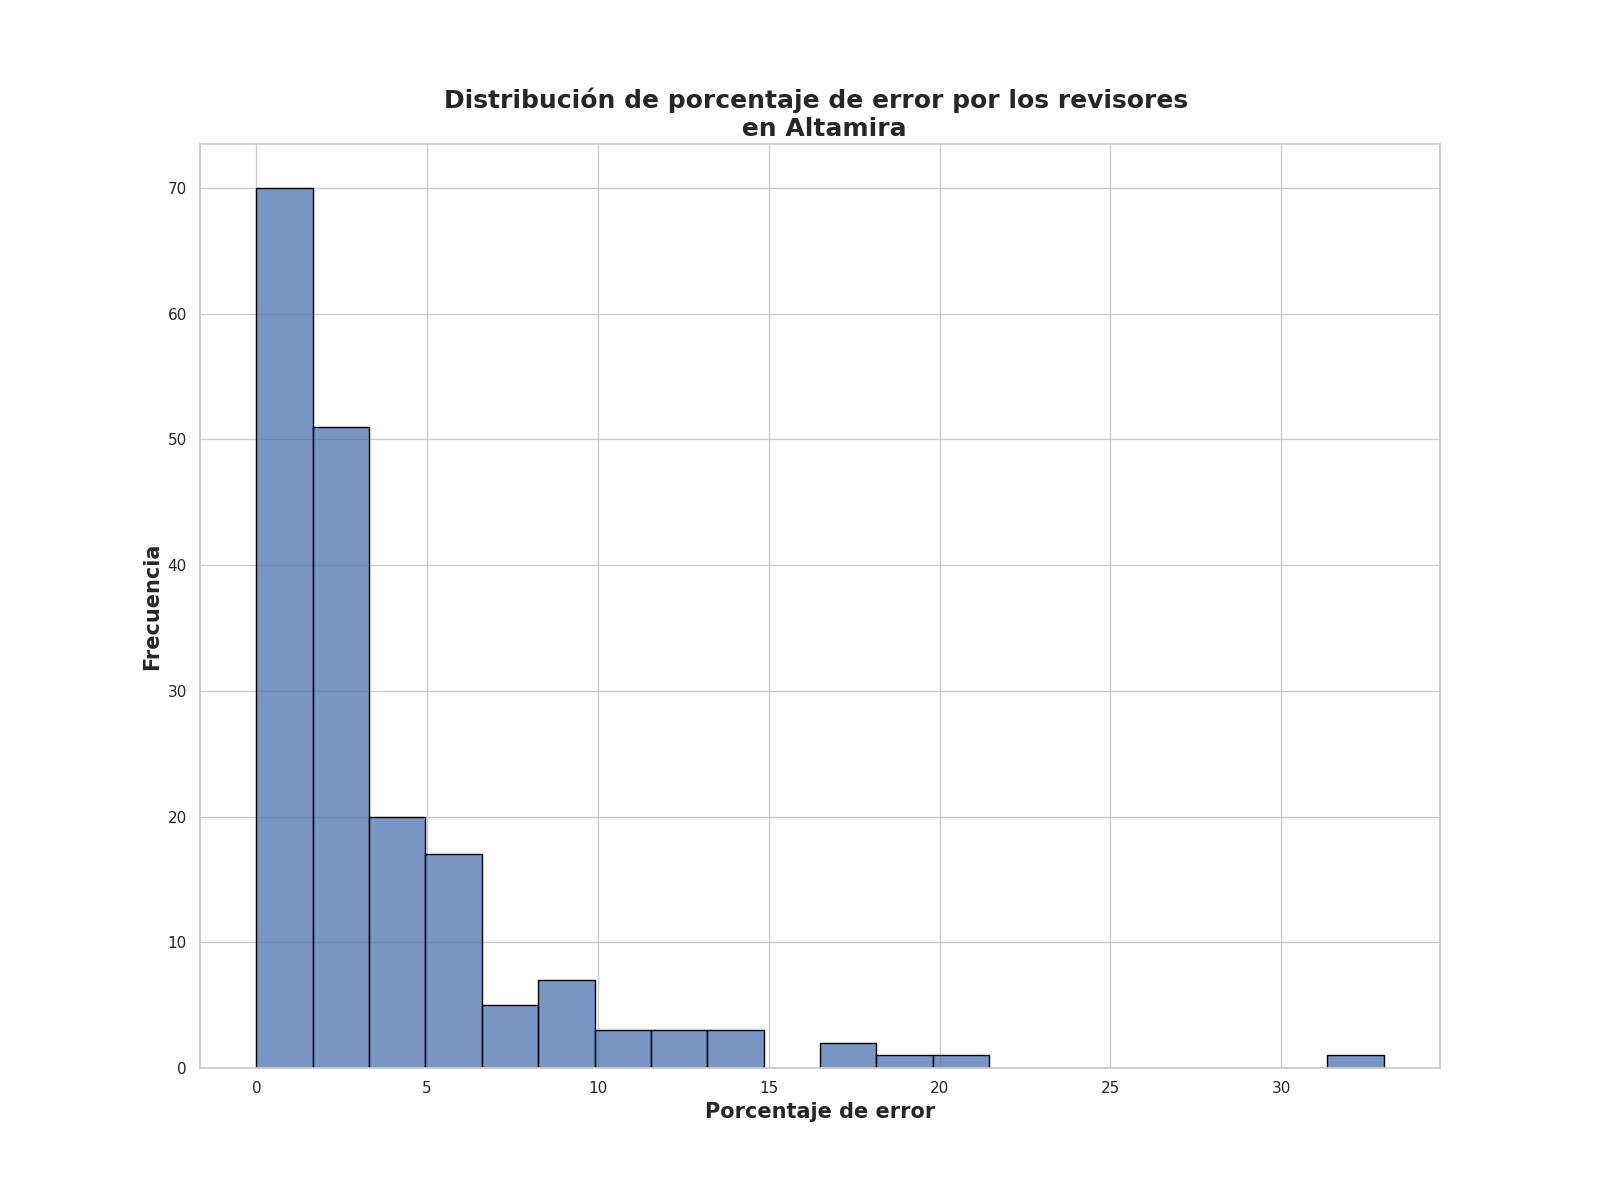

Values plotted in this chart, from the file beside it:
Porcentaje de error de revisores, Frecuencia
0.0, 46
1.25, 24
2.5, 21
2.0, 18
3.25, 12
3.75, 10
4.5, 9
5.0, 4
6.5, 4
5.25, 4
11.75, 2
6.25, 2
5.75, 2
8.5, 2
9.25, 2
7.75, 2
14.0, 1
4.0, 1
10.0, 1
17.25, 1
11.0, 1
12.5, 1
6.0, 1
7.0, 1
20.5, 1
9.75, 1
8.0, 1
19.25, 1
11.25, 1
8.25, 1
13.75, 1
9.0, 1
14.5, 1
33.0, 1
17.75, 1
7.25, 1
